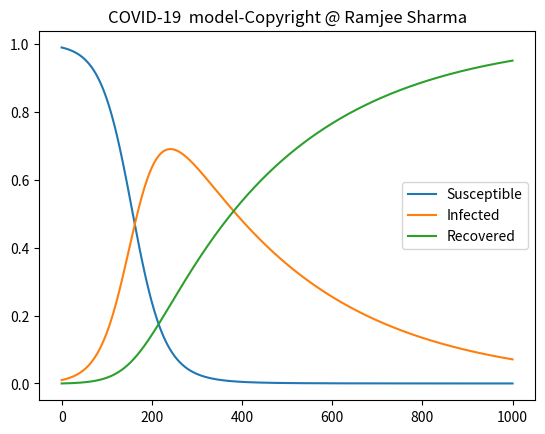

Reproduce this figure in Python.
print(f"COVID-19 model by Ramjee Sharma!")
print(f"No part of these codes will be reproduced and used for any purpose without the auther's permission.")
    
#Import Python libraries
import numpy as np
import matplotlib.pyplot as plt
import time
    
#3d 4th Order Runge-Kutta Function
def rk4_3d(x,y,z,dt):
    k1_1=dt*f(x,y,z)
    k2_1=dt*g(x,y,z) 
    k3_1=dt*h(x,y,z) 
        
    k1_2=dt*f(x+0.5*k1_1,y+0.5*k1_1,z+0.5*k1_1)
    k2_2=dt*g(x+0.5*dt*k2_1,y+0.5*k2_1,z+0.5*k2_1) 
    k3_2=dt*h(x+0.5*k3_1,y+0.5*k3_1,z+0.5*k3_1) 
        
    k1_3=dt*f(x+0.5*k1_2,y+0.5*k1_2,z+0.5*k1_2)
    k2_3=dt*g(x+0.5*k2_2,y+0.5*k2_2,z+0.5*k2_2) 
    k3_3=dt*h(x+0.5*k3_2,y+0.5*k3_2,z+0.5*k3_2) 
        
    k1_4=dt*f(x+k1_3,y+k1_3,z+k1_3) 
    k2_4=dt*g(x+k2_3,y+k2_3,z+k2_3) 
    k3_4=dt*h(x+k3_3,y+k3_3,z+k3_3)
        
    x=x+(1/6)*(k1_1+2*k1_2+2*k1_3+k1_4)
    y=y+(1/6)*(k2_1+2*k2_2+2*k2_3+k2_4)
    z=z+(1/6)*(k3_1+2*k3_2+2*k3_3+k3_4)
    return x,y,z
    
def f(S,I,R):#Right hand side of dS/dt
    return -beta*I*S
def g(S,I,R):#Right hand side of dI/dt
    return beta*I*S-kappa*I
def h(S,I,R):#Right hand side of dR/dt
    return kappa*I
  
I0=0.01 # Initial number(Percentage) of infected people
S0=0.99 # Initial number of potential for infection people 
R0=0 #Initial number of recovered people
beta=3.2 # Number of contact per per unit time*Infection probability
kappa=0.32 #Recovery Rate 1/(total recovery time)
  
nSteps=1000
#Initialization
S=[]# Number of suspectible people
I=[] # Number of infected people
R=[] # Number of recovered people
dt=0.01
#Time integration using 4th order RK method
S.append(S0)
I.append(I0)
R.append(R0)
for i in range (nSteps):
    S0,I0,R0=rk4_3d(S0,I0,R0,dt)
    S.append(S0)
    I.append(I0)
    R.append(R0)
    
#Plotting the results
t=range(0,nSteps+1)
fig = plt.figure()
ax = plt.subplot(111)
ax.plot(t, S, label='Susceptible')
ax.plot(t, I, label='Infected')
ax.plot(t, R, label='Recovered')
plt.title('COVID-19  model-Copyright @ Ramjee Sharma')
ax.legend()
plt.show()
#These codes are written by Ramjee Sharma. No parts of these codes will be
#reproduced for commercial or research use without the author's permission.
#All right reserved.
print("Maximum Infection = ",100*np.round(np.max(I),4),"%")